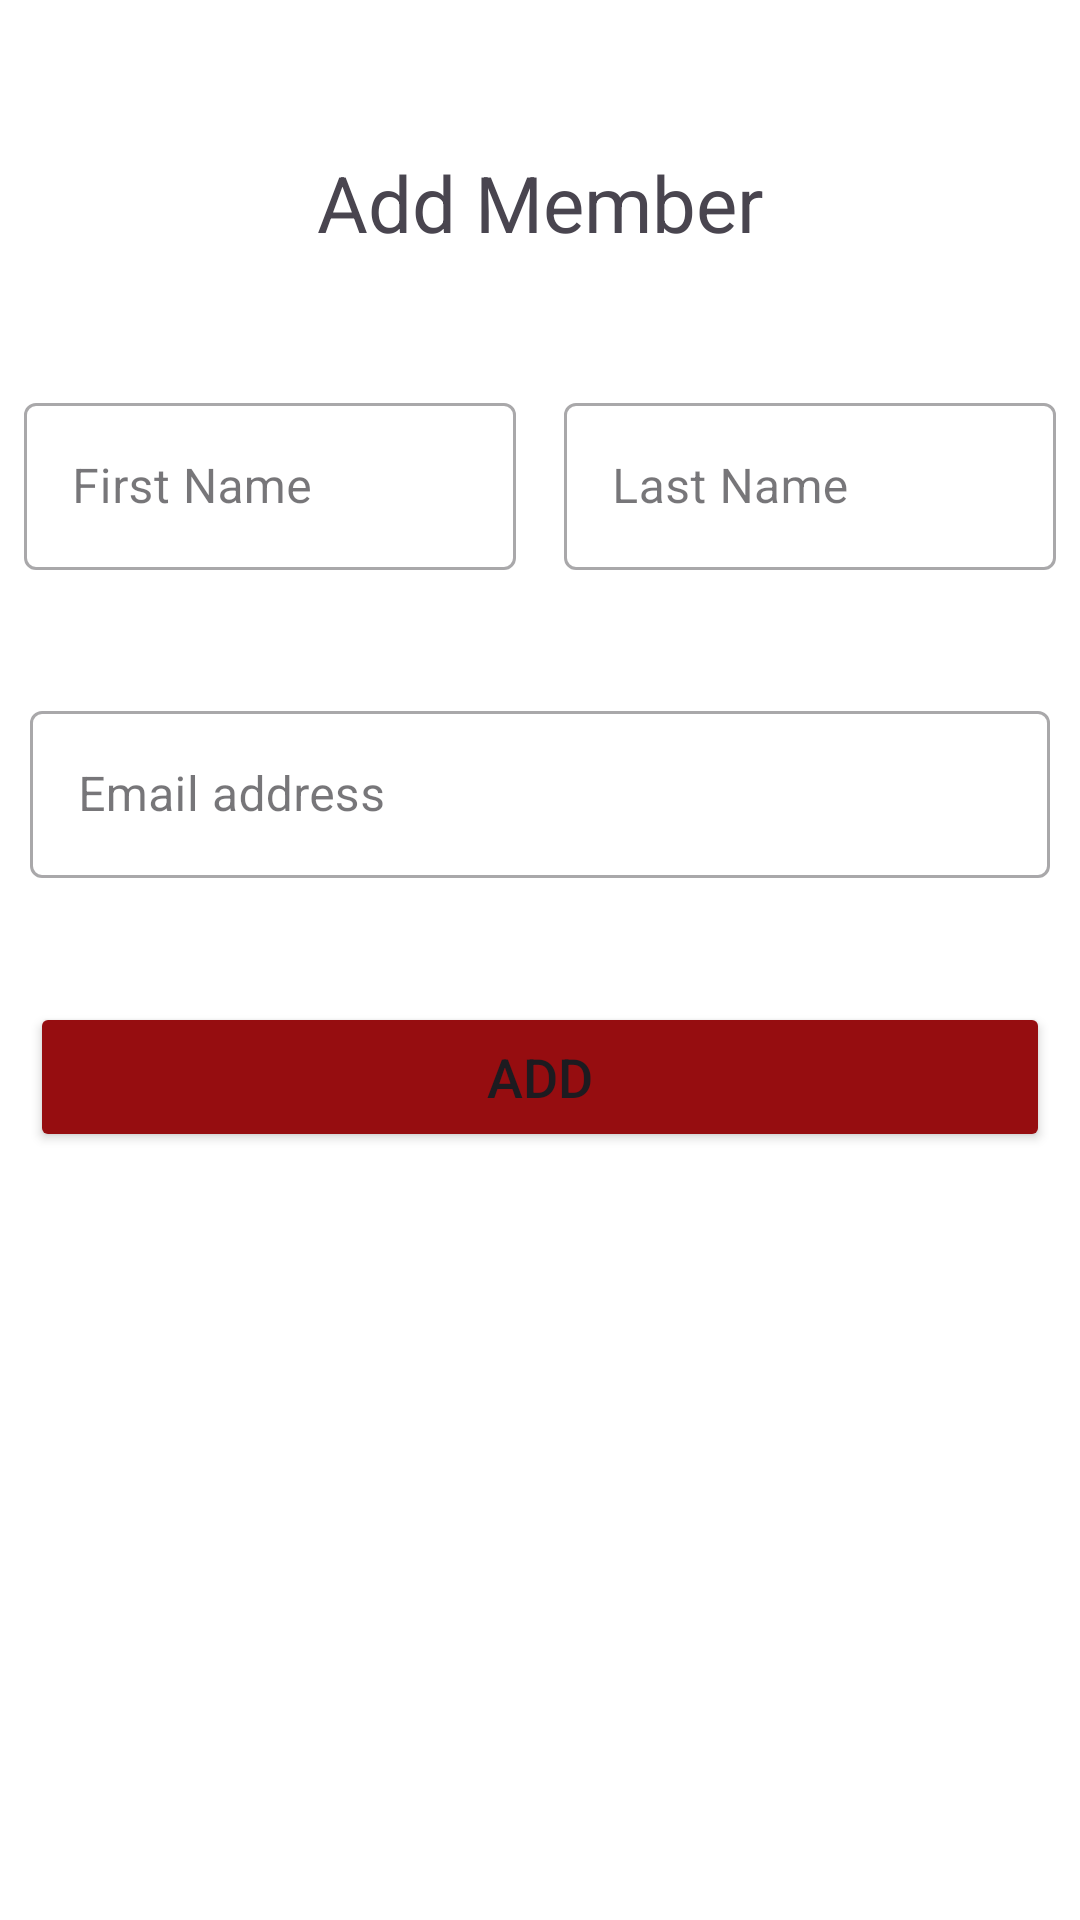

Here is an Android app screen rendered from its layout file. Give the layout XML and the strings, colors and styles it references.
<!-- AndroidManifest.xml: application theme Theme.SparkPOC -->
<!-- res/layout/fragment_add_member.xml -->
<?xml version="1.0" encoding="utf-8"?>
<androidx.constraintlayout.widget.ConstraintLayout xmlns:android="http://schemas.android.com/apk/res/android"
    xmlns:app="http://schemas.android.com/apk/res-auto"
    xmlns:tools="http://schemas.android.com/tools"
    android:background="@color/white"
    android:layout_width="match_parent"
    android:layout_height="match_parent"
    tools:context=".presentation.activity.MainActivity">


    <TextView
        android:id="@+id/addMemberHeading"
        android:layout_width="wrap_content"
        android:layout_height="wrap_content"
        android:layout_marginTop="50dp"
        android:text="@string/add_member_heading"
        android:textSize="26dp"
        app:layout_constraintEnd_toEndOf="parent"
        app:layout_constraintStart_toStartOf="parent"
        app:layout_constraintTop_toTopOf="parent" />

    <com.google.android.material.textfield.TextInputLayout
        style="@style/Widget.MaterialComponents.TextInputLayout.OutlinedBox"
        android:id="@+id/memberFirstName"
        android:layout_width="0dp"
        android:layout_height="wrap_content"
        android:layout_marginStart="8dp"
        android:layout_marginTop="44dp"
        android:layout_marginEnd="8dp"
        android:hint="@string/member_first_name"
        android:textAlignment="center"
        android:textSize="20dp"
        app:layout_constraintEnd_toStartOf="@+id/guideline"
        app:layout_constraintStart_toStartOf="parent"
        app:layout_constraintTop_toBottomOf="@+id/addMemberHeading">

        <com.google.android.material.textfield.TextInputEditText
            android:id="@+id/firstName"
            android:layout_width="match_parent"
            android:layout_height="wrap_content"
            android:ellipsize="end"
            android:maxLines="1"
            tools:ignore="KeyboardInaccessibleWidget" />
    </com.google.android.material.textfield.TextInputLayout>



    <androidx.constraintlayout.widget.Guideline
        android:id="@+id/guideline"
        android:layout_width="wrap_content"
        android:layout_height="match_parent"
        android:orientation="vertical"
        app:layout_constraintGuide_percent="0.5" />

    <com.google.android.material.textfield.TextInputLayout
        style="@style/Widget.MaterialComponents.TextInputLayout.OutlinedBox"
        android:layout_width="0dp"
        android:layout_height="wrap_content"
        android:layout_marginStart="8dp"
        android:layout_marginTop="44dp"
        android:layout_marginEnd="8dp"
        android:hint="@string/member_Last_name"
        android:textAlignment="center"
        android:textSize="20dp"
        app:layout_constraintEnd_toEndOf="parent"
        app:layout_constraintStart_toStartOf="@+id/guideline"
        app:layout_constraintTop_toBottomOf="@id/addMemberHeading">

        <com.google.android.material.textfield.TextInputEditText
            android:id="@+id/memberLastName"
            android:layout_width="match_parent"
            android:layout_height="wrap_content"
            android:ellipsize="end"
            android:maxLines="1"
            tools:ignore="KeyboardInaccessibleWidget" />

    </com.google.android.material.textfield.TextInputLayout>

    <com.google.android.material.textfield.TextInputLayout
    style="@style/Widget.MaterialComponents.TextInputLayout.OutlinedBox"
        android:layout_width="0dp"
        android:layout_height="wrap_content"
        android:hint="@string/member_email_address"
        android:textAlignment="center"
        android:layout_margin="10dp"
        android:textSize="20dp"
        app:layout_constraintBottom_toTopOf="@+id/addMember"
        app:layout_constraintEnd_toEndOf="parent"
        app:layout_constraintStart_toStartOf="parent"
        app:layout_constraintTop_toBottomOf="@+id/memberFirstName" >

        <com.google.android.material.textfield.TextInputEditText
            android:id="@+id/memberEmail"
            android:layout_width="match_parent"
            android:layout_height="wrap_content"
            android:ellipsize="end"
            android:maxLines="1"
            tools:ignore="KeyboardInaccessibleWidget" />

    </com.google.android.material.textfield.TextInputLayout>

    <Button
        android:id="@+id/addMember"
        android:layout_width="match_parent"
        android:layout_height="50dp"
        android:layout_marginLeft="10dp"
        android:layout_marginTop="144dp"
        android:layout_marginRight="10dp"
        android:backgroundTint="@color/secondary"
        android:text="@string/add_member_button"
        android:textAlignment="center"
        android:textSize="18dp"
        app:layout_constraintEnd_toEndOf="parent"
        app:layout_constraintHorizontal_bias="1.0"
        app:layout_constraintStart_toStartOf="parent"
        app:layout_constraintTop_toBottomOf="@id/memberFirstName" />

</androidx.constraintlayout.widget.ConstraintLayout>
<!-- resources referenced by this layout -->
<resources>
  <color name="secondary">#960d10</color>
  <color name="white">#FFFFFFFF</color>
  <string name="add_member_button">Add</string>
  <string name="add_member_heading">Add Member</string>
  <string name="member_Last_name">Last Name</string>
  <string name="member_email_address">Email address</string>
  <string name="member_first_name">First Name</string>
  <style name="Theme.SparkPOC" parent="Base.Theme.SparkPOC" />
  <style name="Base.Theme.SparkPOC" parent="Theme.Material3.DayNight.NoActionBar">
          
           <item name="colorPrimary">#636262</item>
      </style>
</resources>
